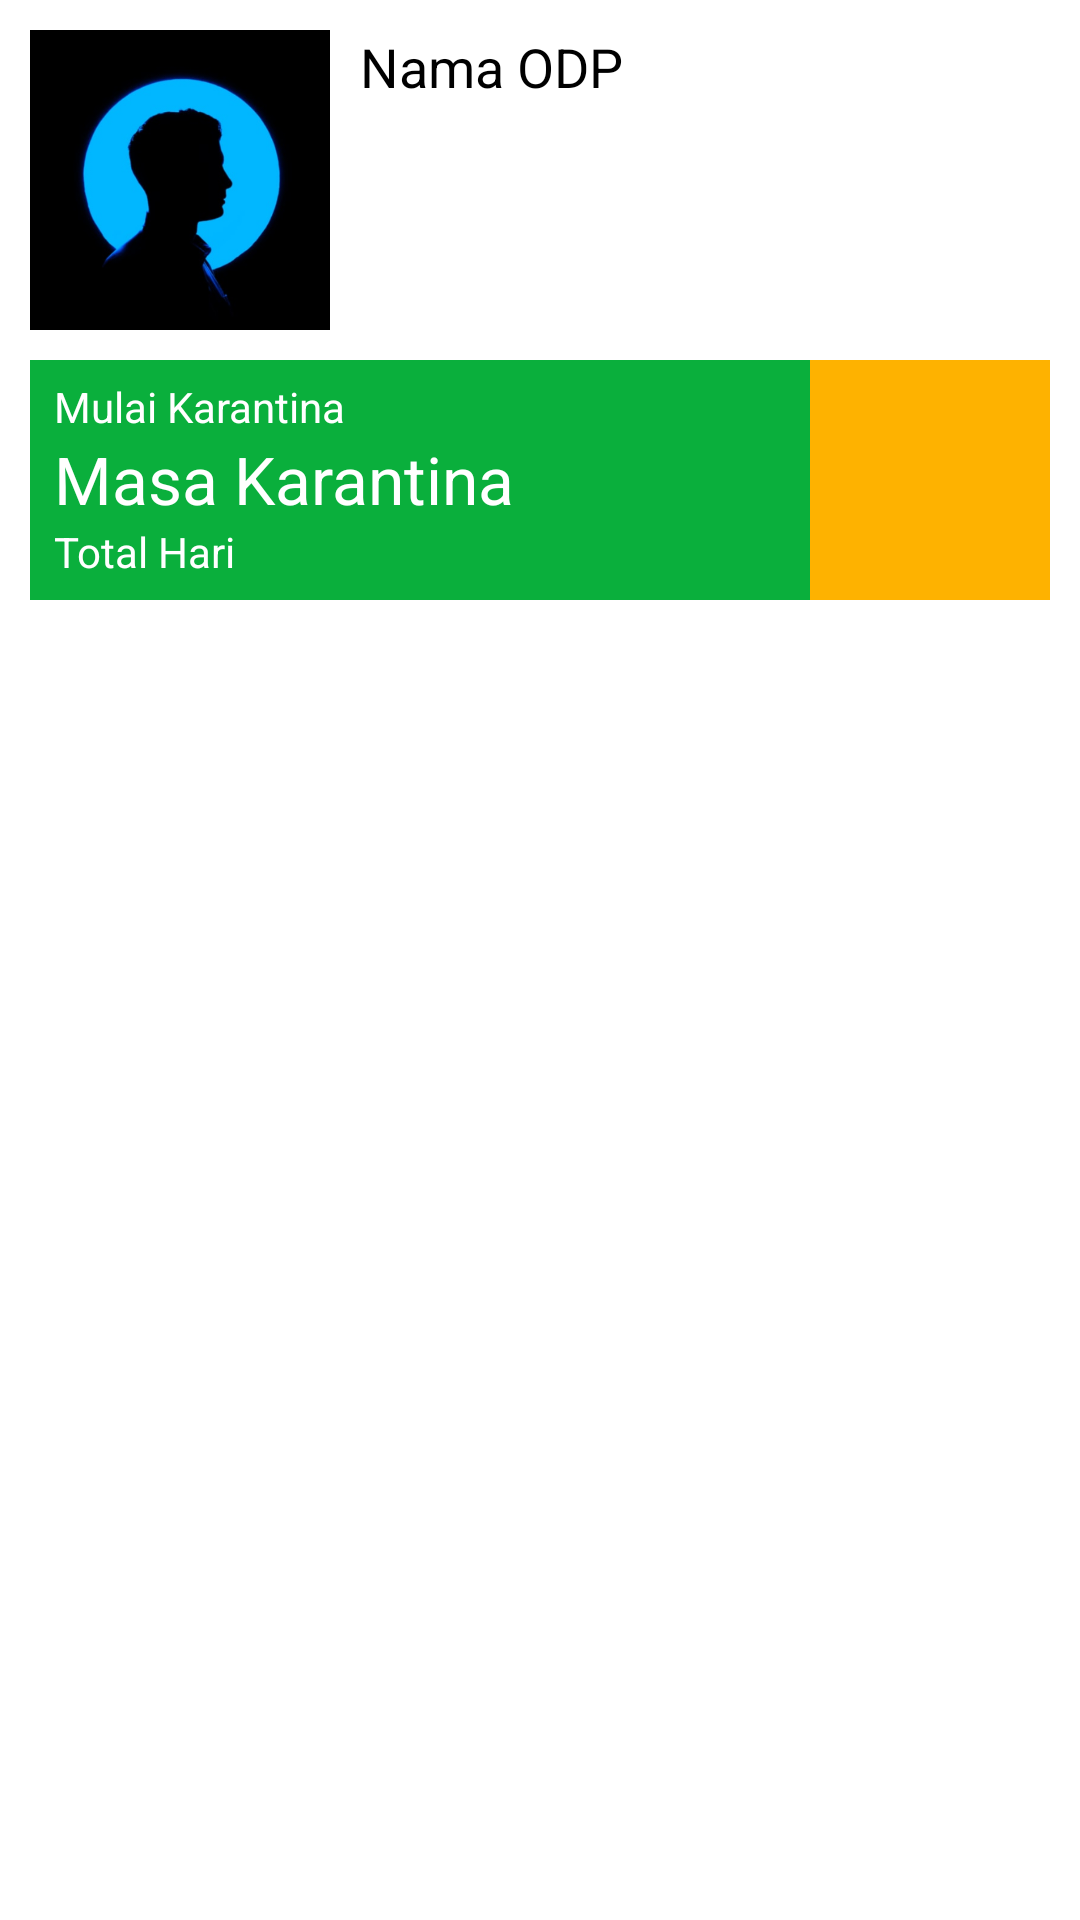

The Android layout XML behind this screen, and the referenced resources:
<!-- AndroidManifest.xml: application theme AppTheme -->
<!-- res/layout/activity_profil_odp.xml -->
<?xml version="1.0" encoding="utf-8"?>
<RelativeLayout xmlns:android="http://schemas.android.com/apk/res/android"
    xmlns:app="http://schemas.android.com/apk/res-auto"
    xmlns:tools="http://schemas.android.com/tools"
    android:layout_width="match_parent"
    android:layout_height="match_parent"
    tools:context=".ProfilODPActivity"
    android:background="@color/colorWhite" >

    <RelativeLayout
        android:id="@+id/relatif1"
        android:layout_width="match_parent"
        android:layout_height="wrap_content"
        android:layout_alignParentStart="true"
        android:layout_alignParentTop="true"
        android:orientation="horizontal"
        android:weightSum="3" >

        <ImageView
            android:layout_width="100dp"
            android:layout_height="100dp"
            android:layout_alignParentLeft="true"
            android:layout_marginLeft="@dimen/activity_vertical_margin"
            android:src="@drawable/fotoprofilkosong"
            android:layout_marginTop="@dimen/activity_vertical_margin" />

        <LinearLayout
            android:layout_width="wrap_content"
            android:layout_height="wrap_content"
            android:orientation="vertical">

            <TextView
                android:id="@+id/tvNamaODP"
                android:layout_width="match_parent"
                android:layout_height="wrap_content"
                android:layout_marginTop="@dimen/activity_vertical_margin"
                android:layout_marginLeft="120dp"
                android:gravity="right"
                android:text="Nama ODP"
                android:textAppearance="?android:attr/textAppearanceMedium"
                android:textColor="@color/colorBlack" />
        </LinearLayout>
    </RelativeLayout>

    

    <RelativeLayout
        android:background="@color/colorGreen"
        android:layout_width="fill_parent"
        android:layout_height="wrap_content"
        android:layout_below="@+id/relatif1"
        android:layout_marginTop="@dimen/activity_vertical_margin"
        android:layout_marginLeft="@dimen/activity_horizontal_margin"
        android:layout_marginRight="@dimen/activity_horizontal_margin">

        <TextView
            android:id="@+id/tvMulaiKarantina"
            style="@style/Base.TextAppearance.AppCompat.Small"
            android:layout_width="fill_parent"
            android:layout_height="wrap_content"
            android:layout_alignParentTop="true"
            android:focusable="false"
            android:paddingLeft="8dp"
            android:paddingTop="6dp"
            android:paddingRight="8dp"
            android:text="Mulai Karantina"
            android:textColor="@color/colorWhite" />

        <TextView
            android:id="@+id/tvMasaKarantina"
            style="@style/Base.TextAppearance.AppCompat.Large"
            android:layout_width="fill_parent"
            android:layout_height="wrap_content"
            android:layout_below="@+id/tvMulaiKarantina"
            android:focusable="false"
            android:paddingLeft="8dp"
            android:paddingRight="8dp"
            android:text="Masa Karantina"
            android:textColor="@color/colorWhite" />

        <TextView
            android:id="@+id/tvTotalHari"
            style="@style/Base.TextAppearance.AppCompat.Small"
            android:layout_width="fill_parent"
            android:layout_height="wrap_content"
            android:layout_below="@+id/tvMasaKarantina"
            android:focusable="false"
            android:paddingLeft="8dp"
            android:paddingRight="8dp"
            android:text="Total Hari"
            android:textColor="@color/colorWhite" />

        <View
            android:background="@color/colorOrange"
            android:layout_width="80dp"
            android:layout_height="80dp"
            android:layout_alignParentTop="true"
            android:layout_alignParentEnd="true"
            android:adjustViewBounds="true"
            android:scaleType="centerCrop">

        </View>

    </RelativeLayout>

</RelativeLayout>
<!-- resources referenced by this layout -->
<resources>
  <color name="colorBlack">#000</color>
  <color name="colorGreen">#0AAF3C</color>
  <color name="colorOrange">#FEB200</color>
  <color name="colorWhite">#FFF</color>
  <dimen name="activity_horizontal_margin">10dp</dimen>
  <dimen name="activity_vertical_margin">10dp</dimen>
  <!-- drawable fotoprofilkosong: png bitmap (drawable, 186171 bytes) -->
  <style name="AppTheme" parent="Theme.AppCompat.Light.DarkActionBar">
          
          <item name="colorPrimary">@color/colorPrimary</item>
          <item name="colorPrimaryDark">@color/colorPrimaryDark</item>
          <item name="colorAccent">@color/colorAccent</item>
      </style>
  <color name="colorPrimary">#8B2829</color>
  <color name="colorPrimaryDark">#7B2829</color>
  <color name="colorAccent">#FFA500</color>
</resources>
